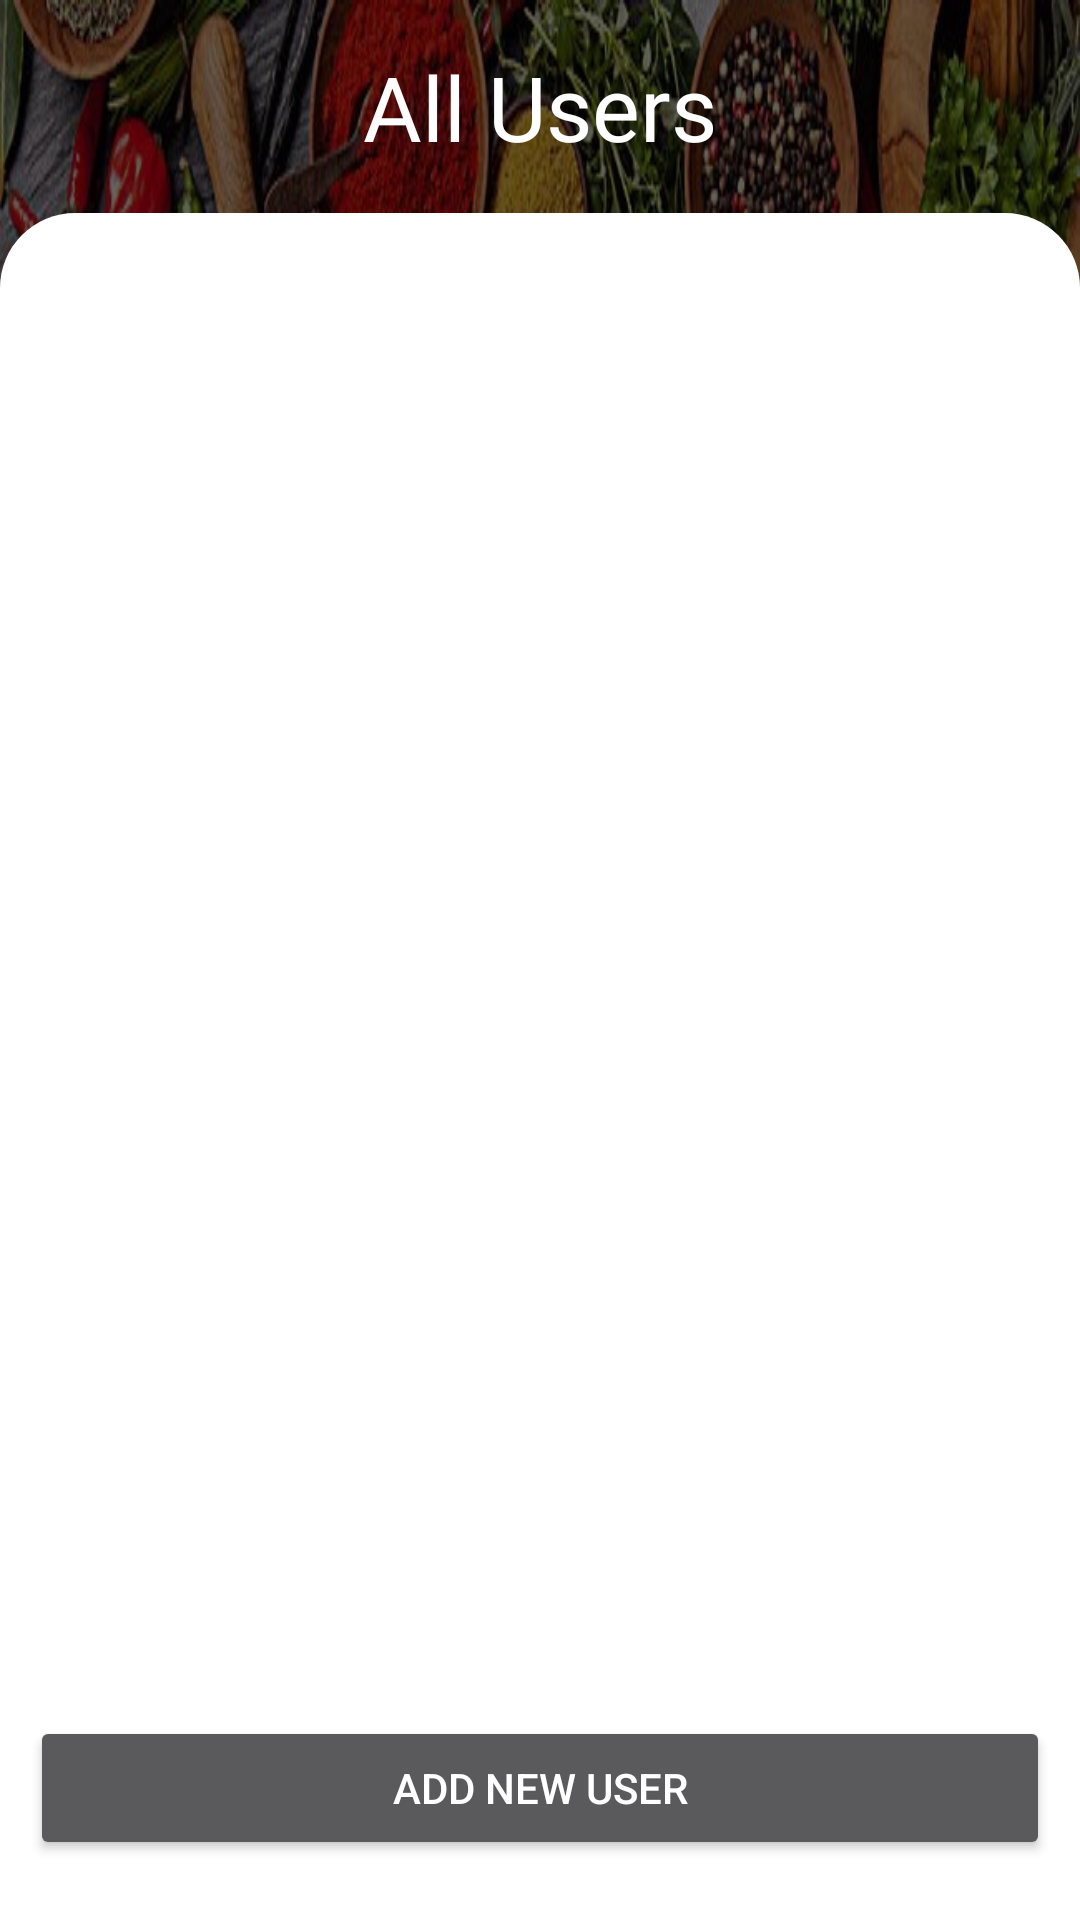

Android layout source for this screen:
<!-- AndroidManifest.xml: application theme Theme.LoginForm.NoActionBar -->
<!-- res/layout/alluser.xml -->
<?xml version="1.0" encoding="utf-8"?>
<LinearLayout xmlns:android="http://schemas.android.com/apk/res/android"
    xmlns:app="http://schemas.android.com/apk/res-auto"
    xmlns:tools="http://schemas.android.com/tools"
    android:layout_width="match_parent"
    android:layout_height="match_parent"

    android:background="@drawable/image1"
    android:orientation="vertical"
    android:theme="@style/Theme.AppCompat.NoActionBar"
    android:weightSum="9"

    >


    <LinearLayout
        android:layout_width="match_parent"
        android:layout_height="0dp"
        android:layout_weight="1"

        android:orientation="horizontal">

        <androidx.appcompat.widget.Toolbar
            android:id="@+id/toolbar"
            android:layout_width="match_parent"
            android:layout_height="match_parent"


            android:foregroundTint="#000000"
            android:scrollbarSize="20dp"
            app:subtitleTextColor="#000000"

            app:titleTextColor="#070707">

            <TextView
                android:layout_width="wrap_content"
                android:layout_height="wrap_content"
                android:layout_gravity="center"
                android:fontFamily="@font/caveat_bold"
                android:text="All Users"
                android:textColor="#FFFFFF"
                android:textSize="30sp" />
            >
        </androidx.appcompat.widget.Toolbar>

    </LinearLayout>

    <LinearLayout
        android:layout_width="match_parent"
        android:layout_height="0dp"
        android:layout_weight="8"
        android:background="@drawable/recycleviewbg"
        android:baselineAligned="false"
        android:orientation="vertical"
        android:padding="10dp">

        <androidx.recyclerview.widget.RecyclerView
            android:id="@+id/recycelview"
            android:layout_width="388dp"
            android:layout_height="461dp"
            android:layout_marginTop="30dp">

        </androidx.recyclerview.widget.RecyclerView>

        <Button
            android:id="@+id/button4"
            style="@style/Widget.AppCompat.Button"
            android:layout_width="match_parent"
            android:layout_height="wrap_content"
            android:onClick="AddNewUser"
            android:text="Add New User"
            android:textColor="#FFFFFF"
            app:rippleColor="@color/backgroundcolor" />

    </LinearLayout>


</LinearLayout>
<!-- resources referenced by this layout -->
<resources>
  <color name="backgroundcolor">#000000</color>
  <!-- drawable image1: jpg bitmap (drawable, 130219 bytes) -->
  <!-- drawable recycleviewbg (drawable) -->
  <?xml version="1.0" encoding="utf-8"?>
  <shape xmlns:android="http://schemas.android.com/apk/res/android">
  <solid android:color="@color/white"/>
      <corners
          android:bottomLeftRadius="0dp"
          android:topRightRadius="25dp"
          android:topLeftRadius="25dp"
          android:bottomRightRadius="0dp"/>
  
  </shape>
  <style name="Theme.LoginForm.NoActionBar">
          <item name="windowActionBar">false</item>
          <item name="windowNoTitle">true</item>
      </style>
  <color name="white">#FFFFFF</color>
</resources>
